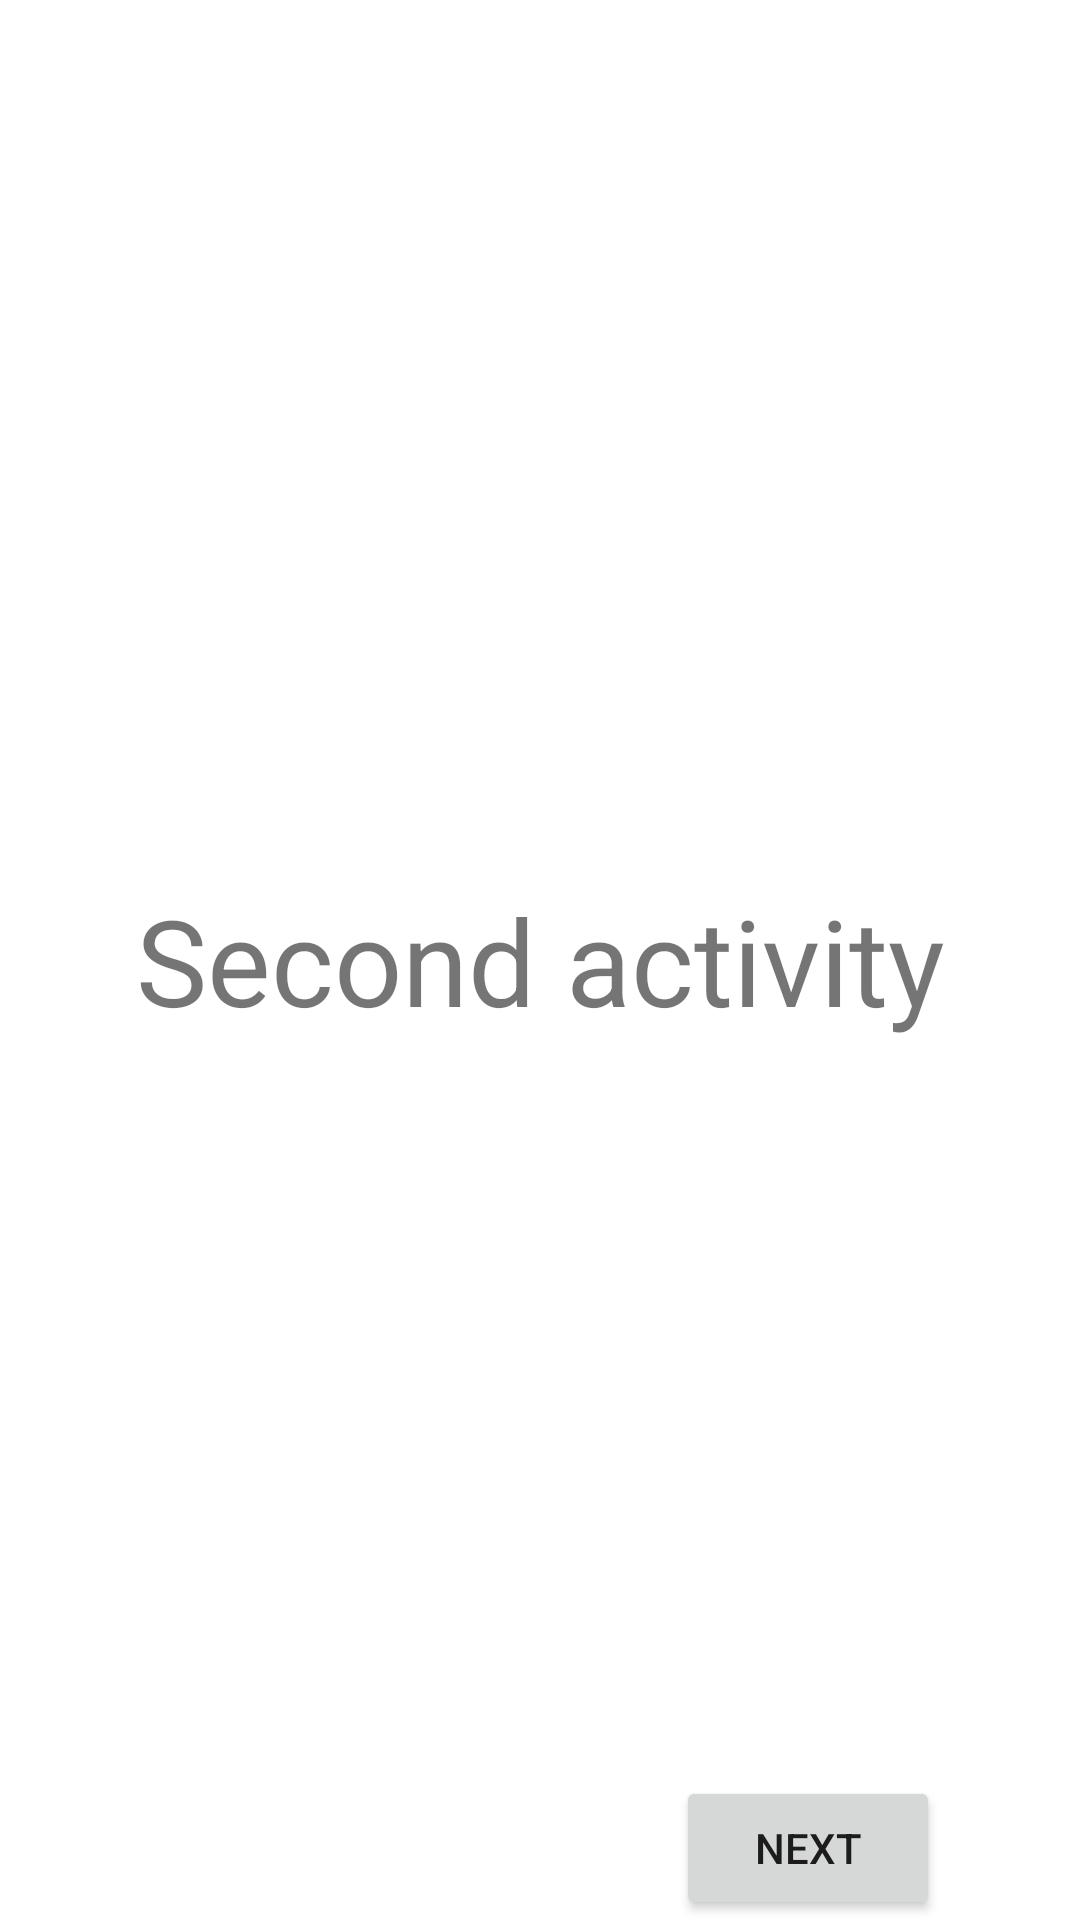

Android layout source for this screen:
<!-- AndroidManifest.xml: application theme Theme.TestingApp -->
<!-- res/layout/second_activity.xml -->
<?xml version="1.0" encoding="utf-8"?>

<androidx.constraintlayout.widget.ConstraintLayout
    xmlns:android="http://schemas.android.com/apk/res/android"
    xmlns:app="http://schemas.android.com/apk/res-auto"
    xmlns:tools="http://schemas.android.com/tools"
    android:layout_width="match_parent"
    android:layout_height="match_parent"
    android:id="@+id/secondActivity">


    <TextView
        android:id="@+id/textView2"
        android:layout_width="wrap_content"
        android:layout_height="wrap_content"
        android:text="Second activity"
        android:textSize="40dp"
        app:layout_constraintBottom_toBottomOf="parent"
        app:layout_constraintEnd_toEndOf="parent"
        app:layout_constraintStart_toStartOf="parent"
        app:layout_constraintTop_toTopOf="parent" />


    <Button
        android:id="@+id/buttonSecondActivity"
        android:layout_width="wrap_content"
        android:layout_height="wrap_content"
        android:text="@string/next"
        app:layout_constraintBottom_toBottomOf="parent"
        app:layout_constraintEnd_toEndOf="parent"
        app:layout_constraintHorizontal_bias="0.829"
        app:layout_constraintStart_toStartOf="parent"
        app:layout_constraintTop_toBottomOf="@+id/textView"
        app:layout_constraintVertical_bias="0.879" />

</androidx.constraintlayout.widget.ConstraintLayout>
<!-- resources referenced by this layout -->
<resources>
  <string name="next">NEXT</string>
  <style name="Theme.TestingApp" parent="Theme.MaterialComponents.DayNight.DarkActionBar">
          
          <item name="colorPrimary">@color/purple_500</item>
          <item name="colorPrimaryVariant">@color/purple_700</item>
          <item name="colorOnPrimary">@color/white</item>
          
          <item name="colorSecondary">@color/teal_200</item>
          <item name="colorSecondaryVariant">@color/teal_700</item>
          <item name="colorOnSecondary">@color/black</item>
          
          <item name="android:statusBarColor" tools:targetApi="l">?attr/colorPrimaryVariant</item>
          
      </style>
  <!-- not gathered from this repository: default colours our renderer supplied (Android Studio template values) -->
  <color name="purple_500">#FF6200EE</color>
  <color name="purple_700">#FF3700B3</color>
  <color name="teal_200">#FF03DAC5</color>
  <color name="teal_700">#FF018786</color>
  <color name="black">#FF000000</color>
  <color name="white">#FFFFFFFF</color>
</resources>
